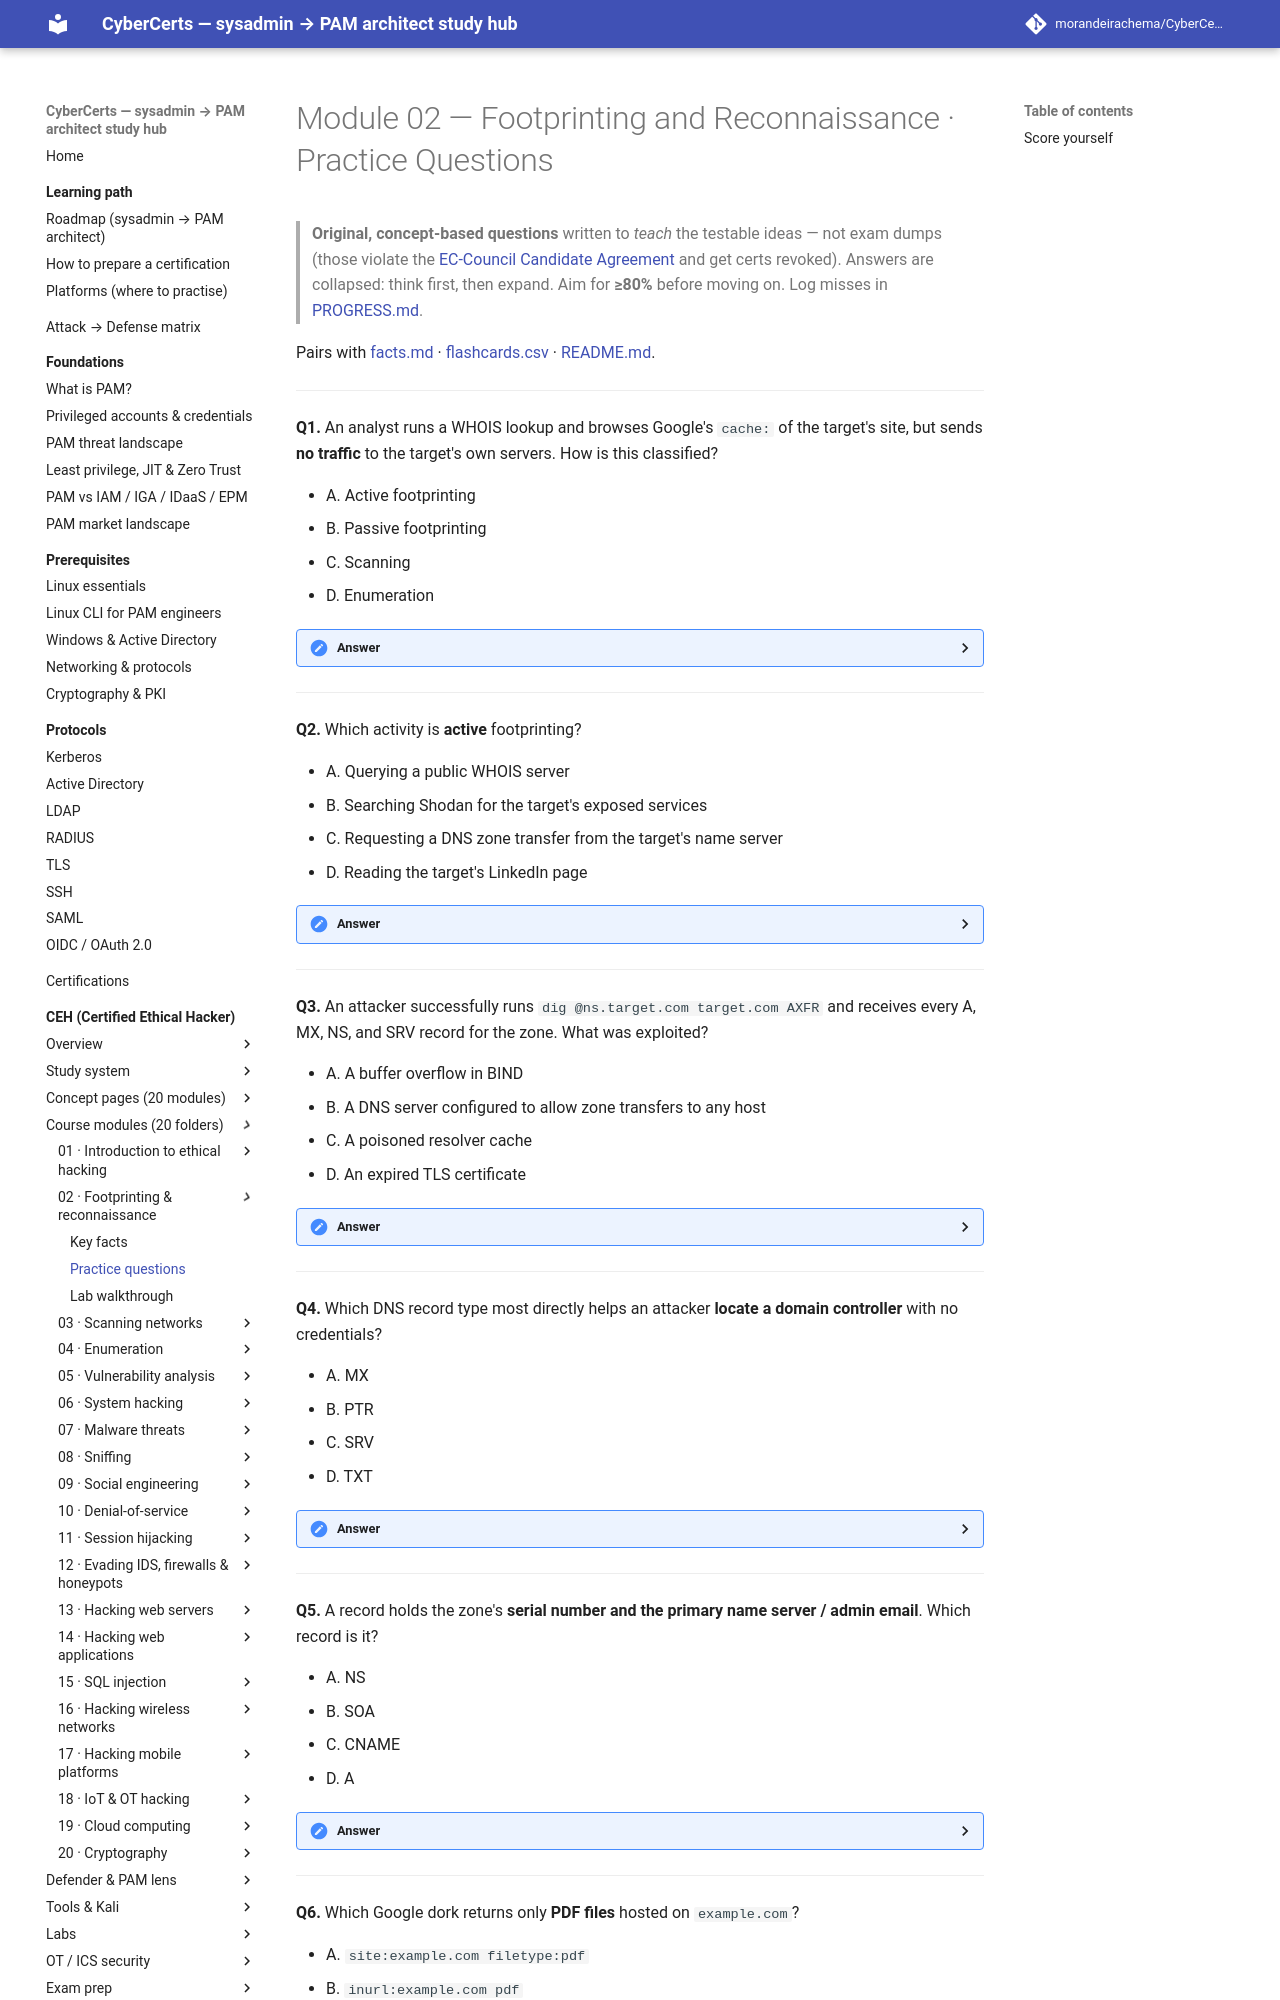

repository: morandeirachema/CyberCerts · page: certs/ceh/modules/02-footprinting-and-reconnaissance/practice-questions/index.html · generator: mkdocs

# Module 02 — Footprinting and Reconnaissance · Practice Questions

> **Original, concept-based questions** written to *teach* the testable ideas — not exam dumps (those violate the [EC-Council Candidate Agreement](https://www.eccouncil.org/) and get certs revoked). Answers are collapsed: think first, then expand. Aim for **≥80%** before moving on. Log misses in [PROGRESS.md](../../PROGRESS.md).

Pairs with [facts.md](facts.md) · [flashcards.csv](flashcards.csv) · [README.md](README.md).

---

**Q1.** An analyst runs a WHOIS lookup and browses Google's `cache:` of the target's site, but sends **no traffic** to the target's own servers. How is this classified?

- A. Active footprinting
- B. Passive footprinting
- C. Scanning
- D. Enumeration

<details><summary>Answer</summary>

**B. Passive footprinting.** No packet reaches the target's infrastructure — WHOIS queries a registry and `cache:` returns Google's stored copy. The dividing line the exam tests: *did a packet touch the target's own systems?* If not, it's passive. **Tell:** WHOIS, Google, Shodan, and cached pages are always passive.
</details>

---

**Q2.** Which activity is **active** footprinting?

- A. Querying a public WHOIS server
- B. Searching Shodan for the target's exposed services
- C. Requesting a DNS zone transfer from the target's name server
- D. Reading the target's LinkedIn page

<details><summary>Answer</summary>

**C. Zone transfer (AXFR).** You are asking the target's *own* name server to hand over its zone — a packet reaches their infrastructure. WHOIS, Shodan, and LinkedIn are all passive (third-party sources). **Also active:** traceroute, ping, and banner grabbing.
</details>

---

**Q3.** An attacker successfully runs `dig @ns.target.com target.com AXFR` and receives every A, MX, NS, and SRV record for the zone. What was exploited?

- A. A buffer overflow in BIND
- B. A DNS server configured to allow zone transfers to any host
- C. A poisoned resolver cache
- D. An expired TLS certificate

<details><summary>Answer</summary>

**B. An open zone transfer.** AXFR is meant to sync a primary to its listed **secondaries**; a server that answers *anyone* is misconfigured and dumps the entire internal DNS map in one request. **Fix:** restrict transfers to named secondary IPs (one line). This is CEH's favorite "what did the attacker exploit?" answer.
</details>

---

**Q4.** Which DNS record type most directly helps an attacker **locate a domain controller** with no credentials?

- A. MX
- B. PTR
- C. SRV
- D. TXT

<details><summary>Answer</summary>

**C. SRV.** Service-locator records like `_ldap._tcp` and `_kerberos._tcp` advertise where AD services live, pointing straight at the DC. MX names mail servers, PTR does reverse lookups, and TXT holds SPF/DKIM/verification strings. **PAM takeaway:** keep AD DNS internal-only so these never face the internet.
</details>

---

**Q5.** A record holds the zone's **serial number and the primary name server / admin email**. Which record is it?

- A. NS
- B. SOA
- C. CNAME
- D. A

<details><summary>Answer</summary>

**B. SOA (Start of Authority).** It carries the primary NS, the responsible-party email, the serial, and the refresh/retry/expire timers. **NS** lists the authoritative servers — a classic swap trap. **CNAME** is an alias; **A** maps a host to IPv4.
</details>

---

**Q6.** Which Google dork returns only **PDF files** hosted on `example.com`?

- A. `site:example.com filetype:pdf`
- B. `inurl:example.com pdf`
- C. `cache:example.com/*.pdf`
- D. `intitle:example.com filetype:pdf`

<details><summary>Answer</summary>

**A. `site:example.com filetype:pdf`.** `site:` scopes to one domain; `filetype:` (or `ext:`) restricts by document type — the standard combo for hunting exposed documents. `inurl:` matches URL text, `cache:` fetches a stored copy, and `intitle:` matches the page title.
</details>

---

**Q7.** Which operator finds pages whose **title** contains a phrase, useful for spotting exposed directory listings like `index of`?

- A. `inurl:`
- B. `link:`
- C. `site:`
- D. `intitle:`

<details><summary>Answer</summary>

**D. `intitle:`** matches text in the page `<title>` — e.g. `intitle:"index of" "backup"`, a GHDB pattern for exposed listings. `inurl:` matches the URL, `site:` scopes to a domain, and `link:` finds pages linking to a target. The curated catalog of these is the **Google Hacking Database (GHDB)**.
</details>

---

**Q8.** You need to find **internet-exposed devices** for a target by their service banners (e.g. `hostname:example.com`, `net:198.51.100.0/24`). Which engine is purpose-built for this?

- A. Maltego
- B. HTTrack
- C. Shodan
- D. Recon-ng

<details><summary>Answer</summary>

**C. Shodan** indexes internet-facing devices/services by banner and supports filters like `hostname:`, `net:`, `port:`, and `org:`. It is **passive** — you query Shodan's cache, not the target. **Censys** is the close cousin, adding TLS-certificate search. Maltego graphs relationships; HTTrack mirrors sites; Recon-ng is a module framework.
</details>

---

**Q9.** Which tool is designed to gather **emails, subdomains, and hostnames** from public OSINT sources?

- A. theHarvester
- B. HTTrack
- C. Wireshark
- D. Nikto

<details><summary>Answer</summary>
